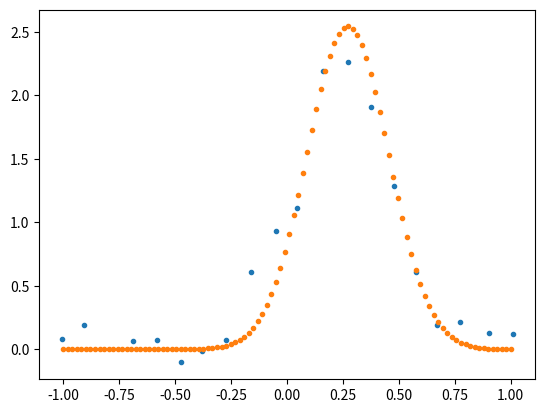

This chart was generated by the following Python code:
import numpy as np 
import matplotlib.pyplot as plt
from scipy.optimize import curve_fit

X = np.array([-1.0077903311937846,
	-0.9082374375674063,
	-0.6878422667350763,
	-0.5806037506675183,
	-0.47237259562526823,
	-0.37928232620964786,
	-0.27181345088635955,
	-0.16289959477712723,
	-0.04985602546516854,
	0.046727327937342356,
	0.1621791985592076,
	0.2711851983707321,
	0.3740720186800417,
	0.47607928546747225,
	0.5778980765002146,
	0.6725757306053213,
	0.7718354397244069,
	0.9011591258913332,
	1.0083557584578497])

Y = np.array([0.0786572149565985,
	0.1889364731997949,
	0.06242735830288071,
	0.07446362941478313,
	-0.10330041988209748,
	-0.012591227500706292,
	0.07143231102687908,
	0.6070123451619325,
	0.9331277551490533,
	1.1154256934337146,
	2.194135262766615,
	2.2585102038679414,
	1.9106415505272092,
	1.287912421599322,
	0.6062846193313307,
	0.19305152717715712,
	0.21171062689130205,
	0.12536255405589403,
	0.12431023109221773])

uY = [0.08050928,
	0.19537596,
	0.06266496,
	0.07172729,
	-0.11159463,
	-0.01384578,
	0.07550053,
	0.57858563,
	0.92955094,
	1.19755522,
	2.15650817,
	2.38802197,
	1.99521974,
	1.40446746,
	0.5542059,
	0.19005834,
	0.21625005,
	0.12690156,
	0.11575943]


a1 = 1
a2 = 1
a3 = 1
a = np.array([1,1,1])

def f(x,a1,a2,a3):
	return a1*np.exp((-(x-a2)**2)/(2*(a3**2)))


popt,pcov = curve_fit(f,X,Y,sigma=uY)
perr = (np.diag(pcov))**0.5


print('perr',perr)
print(popt,pcov)


fig, ax = plt.subplots()
ax.plot(X,Y,'.')
ax.plot(np.linspace(-1,1,100),f(np.linspace(-1,1,100),popt[0],popt[1],popt[2]),'.')
plt.show()